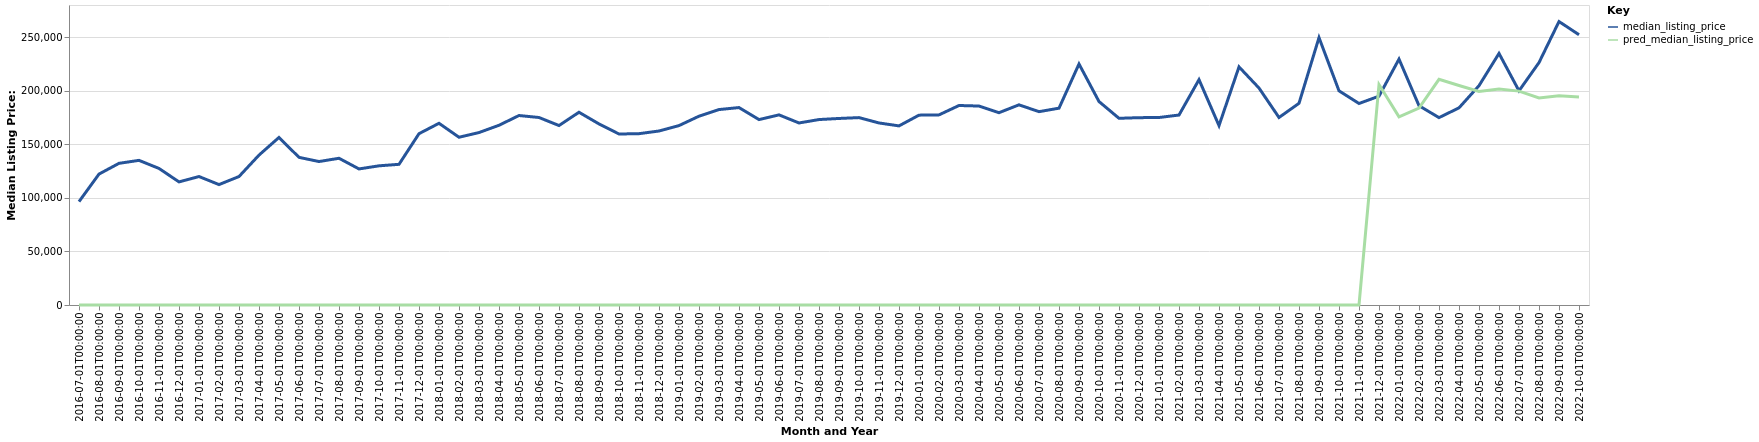

The table this chart was drawn from, first rows:
date, time_idx, median_listing_price, thirty_year_interest_rate_five, month, county_name, active_listing_count, pred_median_listing_price, month_year
2016-07-01, 0, 96500, 3.72, 7, Worthington, MN, 30.0, 0, Jul-2016
2016-08-01, 1, 122200, 3.73, 8, Worthington, MN, 32.0, 0, Aug-2016
2016-09-01, 2, 132225, 3.66, 9, Worthington, MN, 34.0, 0, Sep-2016
2016-10-01, 3, 135000, 3.64, 10, Worthington, MN, 29.0, 0, Oct-2016
2016-11-01, 4, 127450, 3.66, 11, Worthington, MN, 26.0, 0, Nov-2016
2016-12-01, 5, 114900, 3.48, 12, Worthington, MN, 26.0, 0, Dec-2016
2017-01-01, 6, 119900, 3.45, 1, Worthington, MN, 22.0, 0, Jan-2017
2017-02-01, 7, 112400, 3.5, 2, Worthington, MN, 22.0, 0, Feb-2017
2017-03-01, 8, 119900, 3.52, 3, Worthington, MN, 28.0, 0, Mar-2017
2017-04-01, 9, 139900, 4.03, 4, Worthington, MN, 29.0, 0, Apr-2017
2017-05-01, 10, 156400, 4.32, 5, Worthington, MN, 31.0, 0, May-2017
2017-06-01, 11, 137800, 4.2, 6, Worthington, MN, 30.0, 0, Jun-2017
2017-07-01, 12, 133900, 4.19, 7, Worthington, MN, 29.0, 0, Jul-2017
2017-08-01, 13, 136950, 4.3, 8, Worthington, MN, 54.0, 0, Aug-2017
2017-09-01, 14, 127000, 4.1, 9, Worthington, MN, 47.0, 0, Sep-2017
2017-10-01, 15, 129900, 4.05, 10, Worthington, MN, 55.0, 0, Oct-2017
2017-11-01, 16, 131300, 3.94, 11, Worthington, MN, 45.0, 0, Nov-2017
2017-12-01, 17, 159900, 4.03, 12, Worthington, MN, 39.0, 0, Dec-2017
2018-01-01, 18, 169600, 3.93, 1, Worthington, MN, 36.0, 0, Jan-2018
2018-02-01, 19, 156575, 3.83, 2, Worthington, MN, 38.0, 0, Feb-2018
2018-03-01, 20, 160950, 3.94, 3, Worthington, MN, 40.0, 0, Mar-2018
2018-04-01, 21, 167750, 3.95, 4, Worthington, MN, 44.0, 0, Apr-2018
2018-05-01, 22, 176850, 3.99, 5, Worthington, MN, 49.0, 0, May-2018
2018-06-01, 23, 175000, 4.15, 6, Worthington, MN, 50.0, 0, Jun-2018
2018-07-01, 24, 167500, 4.4, 7, Worthington, MN, 62.0, 0, Jul-2018
2018-08-01, 25, 179900, 4.46, 8, Worthington, MN, 65.0, 0, Aug-2018
2018-09-01, 26, 169000, 4.58, 9, Worthington, MN, 62.0, 0, Sep-2018
2018-10-01, 27, 159600, 4.66, 10, Worthington, MN, 63.0, 0, Oct-2018
2018-11-01, 28, 159900, 4.62, 11, Worthington, MN, 59.0, 0, Nov-2018
2018-12-01, 29, 162400, 4.54, 12, Worthington, MN, 58.0, 0, Dec-2018
2019-01-01, 30, 167450, 4.6, 1, Worthington, MN, 50.0, 0, Jan-2019
2019-02-01, 31, 176225, 4.72, 2, Worthington, MN, 47.0, 0, Feb-2019
2019-03-01, 32, 182400, 4.9, 3, Worthington, MN, 48.0, 0, Mar-2019
2019-04-01, 33, 184275, 4.94, 4, Worthington, MN, 54.0, 0, Apr-2019
2019-05-01, 34, 173050, 4.75, 5, Worthington, MN, 70.0, 0, May-2019
2019-06-01, 35, 177450, 4.51, 6, Worthington, MN, 75.0, 0, Jun-2019
2019-07-01, 36, 169900, 4.41, 7, Worthington, MN, 74.0, 0, Jul-2019
2019-08-01, 37, 173082, 4.41, 8, Worthington, MN, 75.0, 0, Aug-2019
2019-09-01, 38, 174105, 4.2, 9, Worthington, MN, 70.0, 0, Sep-2019
2019-10-01, 39, 174900, 4.14, 10, Worthington, MN, 64.0, 0, Oct-2019
2019-11-01, 40, 169900, 3.84, 11, Worthington, MN, 53.0, 0, Nov-2019
2019-12-01, 41, 167175, 3.81, 12, Worthington, MN, 53.0, 0, Dec-2019
2020-01-01, 42, 177200, 3.75, 1, Worthington, MN, 48.0, 0, Jan-2020
2020-02-01, 43, 177450, 3.73, 2, Worthington, MN, 42.0, 0, Feb-2020
2020-03-01, 44, 186200, 3.78, 3, Worthington, MN, 45.0, 0, Mar-2020
2020-04-01, 45, 185700, 3.75, 4, Worthington, MN, 44.0, 0, Apr-2020
2020-05-01, 46, 179500, 3.74, 5, Worthington, MN, 39.0, 0, May-2020
2020-06-01, 47, 186825, 3.72, 6, Worthington, MN, 40.0, 0, Jun-2020
2020-07-01, 48, 180450, 3.49, 7, Worthington, MN, 41.0, 0, Jul-2020
2020-08-01, 49, 183700, 3.65, 8, Worthington, MN, 41.0, 0, Aug-2020
2020-09-01, 50, 224950, 3.33, 9, Worthington, MN, 38.0, 0, Sep-2020
2020-10-01, 51, 189900, 3.28, 10, Worthington, MN, 39.0, 0, Oct-2020
2020-11-01, 52, 174250, 3.21, 11, Worthington, MN, 37.0, 0, Nov-2020
2020-12-01, 53, 174850, 3.07, 12, Worthington, MN, 33.0, 0, Dec-2020
2021-01-01, 54, 175000, 2.99, 1, Worthington, MN, 37.0, 0, Jan-2021
2021-02-01, 55, 177300, 2.93, 2, Worthington, MN, 32.0, 0, Feb-2021
2021-03-01, 56, 210325, 2.88, 3, Worthington, MN, 23.0, 0, Mar-2021
2021-04-01, 57, 167450, 2.84, 4, Worthington, MN, 21.0, 0, Apr-2021
2021-05-01, 58, 222250, 2.71, 5, Worthington, MN, 26.0, 0, May-2021
2021-06-01, 59, 202500, 2.79, 6, Worthington, MN, 21.0, 0, Jun-2021
... 16 more rows
